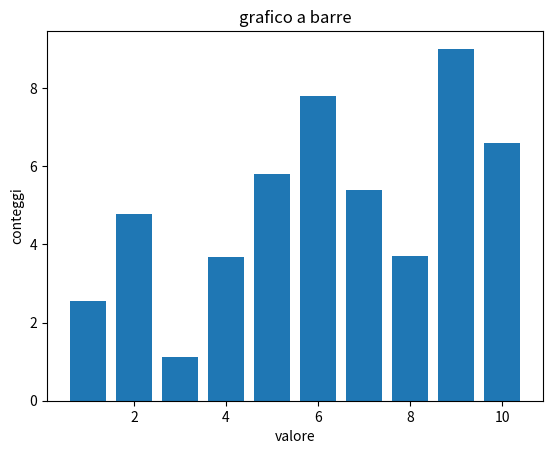
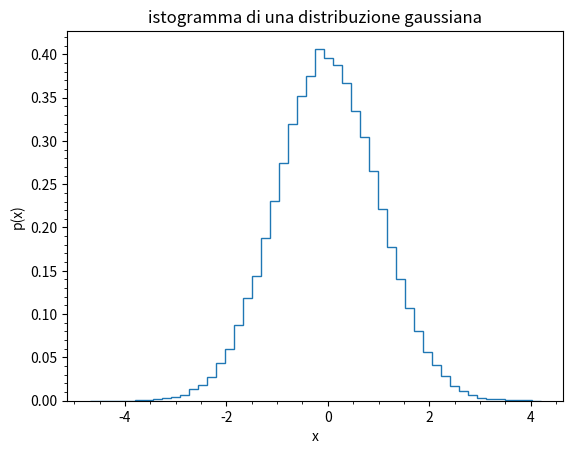

Generate these figures, in order, with matplotlib:
import numpy as np
import matplotlib.pyplot as plt

plt.figure(1)
plt.title('grafico a barre')
plt.xlabel('valore')
plt.ylabel('conteggi')
# Sull'asse x utilizziamo un array di 10 punti equispaziati.
x = np.linspace(1,10,10)
# Sull'asse y abbiamo, ad esempio, il seguente set di dati:
y = np.array([2.54, 4.78, 1.13, 3.68, 5.79, 7.80, 5.4, 3.7, 9.0, 6.6])

# Il comando per la creazione dell'istogramma corrispondente e':
plt.bar(x, y, align='center')

plt.figure(2)
plt.title('istogramma di una distribuzione gaussiana')
plt.xlabel('x')
plt.ylabel('p(x)')

"""
lista di numeri distribuiti gaussianamente con media 0 e varianza 1
si usa l'underscore nel for poiche' non serve usare
un'altra variabile. Avremmo potuto scrivere for i ...
ma la i non sarebbe comparsa da nessun' altra parte
sarebbe stato uno spreco
"""
z = [np.random.normal(0, 1) for _ in range(int(1e5))]
plt.hist(z, bins=50, density=True, histtype='step')
plt.minorticks_on() # tick più piccoli sugli assi

plt.show()